The GitHub repository ckois/Garbage-sorting-device-based-on-STM32-and-k210 contains a labelled image folder "train_data" with 5 categories: chuyv, kehui, mianban, qita, youhai. Examples follow, each with its label.

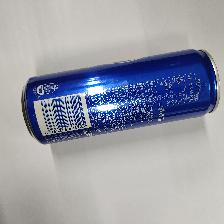
Label: kehui

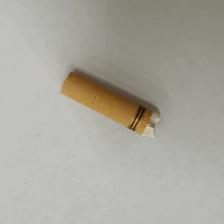
Label: qita

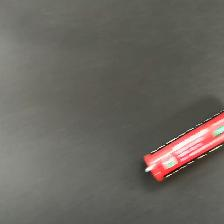
Label: youhai

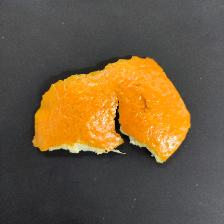
Label: chuyv

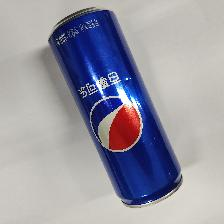
Label: kehui

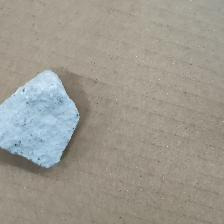
Label: qita
